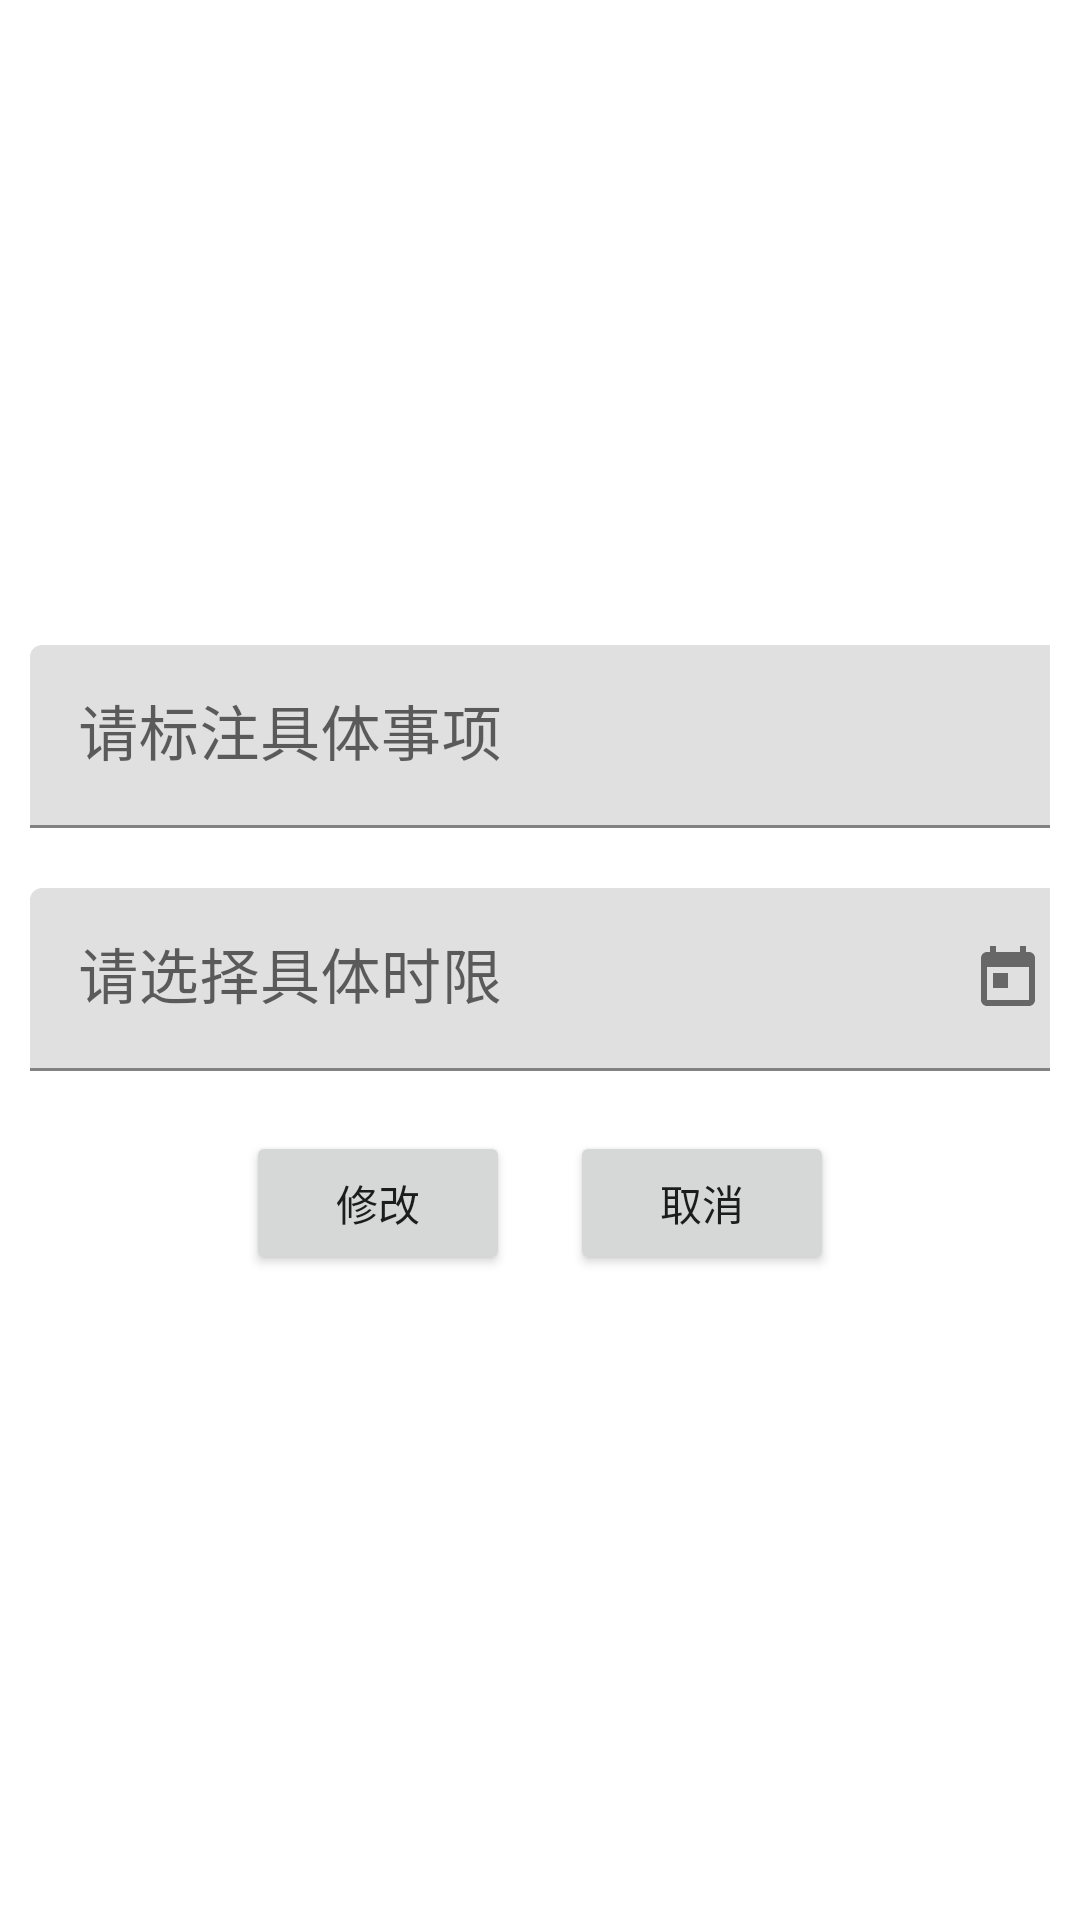

Produce the Android XML layout that renders to this screen, including the resource entries it uses.
<!-- AndroidManifest.xml: application theme Theme.HelperApp.NoActionBar -->
<!-- res/layout/activity_chaneg_item.xml -->
<?xml version="1.0" encoding="utf-8"?>
<LinearLayout xmlns:android="http://schemas.android.com/apk/res/android"
    xmlns:app="http://schemas.android.com/apk/res-auto"
    xmlns:tools="http://schemas.android.com/tools"
    android:id="@+id/main"
    android:orientation="vertical"
    android:gravity="center"
    android:layout_width="match_parent"
    android:layout_height="match_parent"
    tools:context=".itemPackage.ChangeItem">
    <com.google.android.material.textfield.TextInputLayout
        android:id="@+id/descriptionlayout"
        android:layout_width="wrap_content"
        android:layout_height="wrap_content"
        android:layout_margin="10dp"
        android:layout_gravity="center">
        <com.google.android.material.textfield.TextInputEditText
            android:id="@+id/descriptionedit"
            android:layout_width="350dp"
            android:layout_height="match_parent"
            android:hint="请标注具体事项"
            android:inputType="text"
            android:textSize="20dp" />
    </com.google.android.material.textfield.TextInputLayout>
    <com.google.android.material.textfield.TextInputLayout
        android:id="@+id/datelayout"
        android:layout_width="wrap_content"
        android:layout_height="wrap_content"
        android:layout_margin="10dp"
        app:endIconMode="custom"
        app:endIconDrawable="@drawable/ic_calendar"
        android:layout_gravity="center">
        <com.google.android.material.textfield.TextInputEditText
            android:id="@+id/dateedit"
            android:layout_width="350dp"
            android:layout_height="match_parent"
            android:hint="请选择具体时限"
            android:inputType="none"
            android:focusable="false"
            android:textSize="20dp" />
    </com.google.android.material.textfield.TextInputLayout>
    <LinearLayout
        android:layout_width="wrap_content"
        android:orientation="horizontal"
        android:layout_gravity="center"
        android:layout_height="wrap_content">
        <Button
            android:id="@+id/change"
            android:layout_width="wrap_content"
            android:layout_height="wrap_content"
            android:layout_margin="10dp"
            android:text="修改"/>
        <Button
            android:id="@+id/cancel"
            android:layout_width="wrap_content"
            android:layout_height="wrap_content"
            android:layout_margin="10dp"
            android:text="取消"/>
    </LinearLayout>

</LinearLayout>
<!-- resources referenced by this layout -->
<resources>
  <!-- drawable ic_calendar (drawable) -->
  <?xml version="1.0" encoding="utf-8"?>
  <vector xmlns:android="http://schemas.android.com/apk/res/android"
      android:width="24dp"
      android:height="24dp"
      android:viewportWidth="24"
      android:viewportHeight="24">
      <path
          android:fillColor="#000000"
          android:pathData="M19,3h-1L18,1h-2v2L8,3L8,1L6,1v2L5,3c-1.11,0 -1.99,0.9 -1.99,2L3,19c0,1.1 0.89,2 2,2h14c1.1,0 2,-0.9 2,-2L21,5c0,-1.1 -0.9,-2 -2,-2zM19,19L5,19L5,8h14v11zM7,10h5v5L7,15z"/>
  </vector>
  <style name="Theme.HelperApp.NoActionBar">
          <item name="windowActionBar">false</item>
          <item name="windowNoTitle">true</item>
      </style>
</resources>
